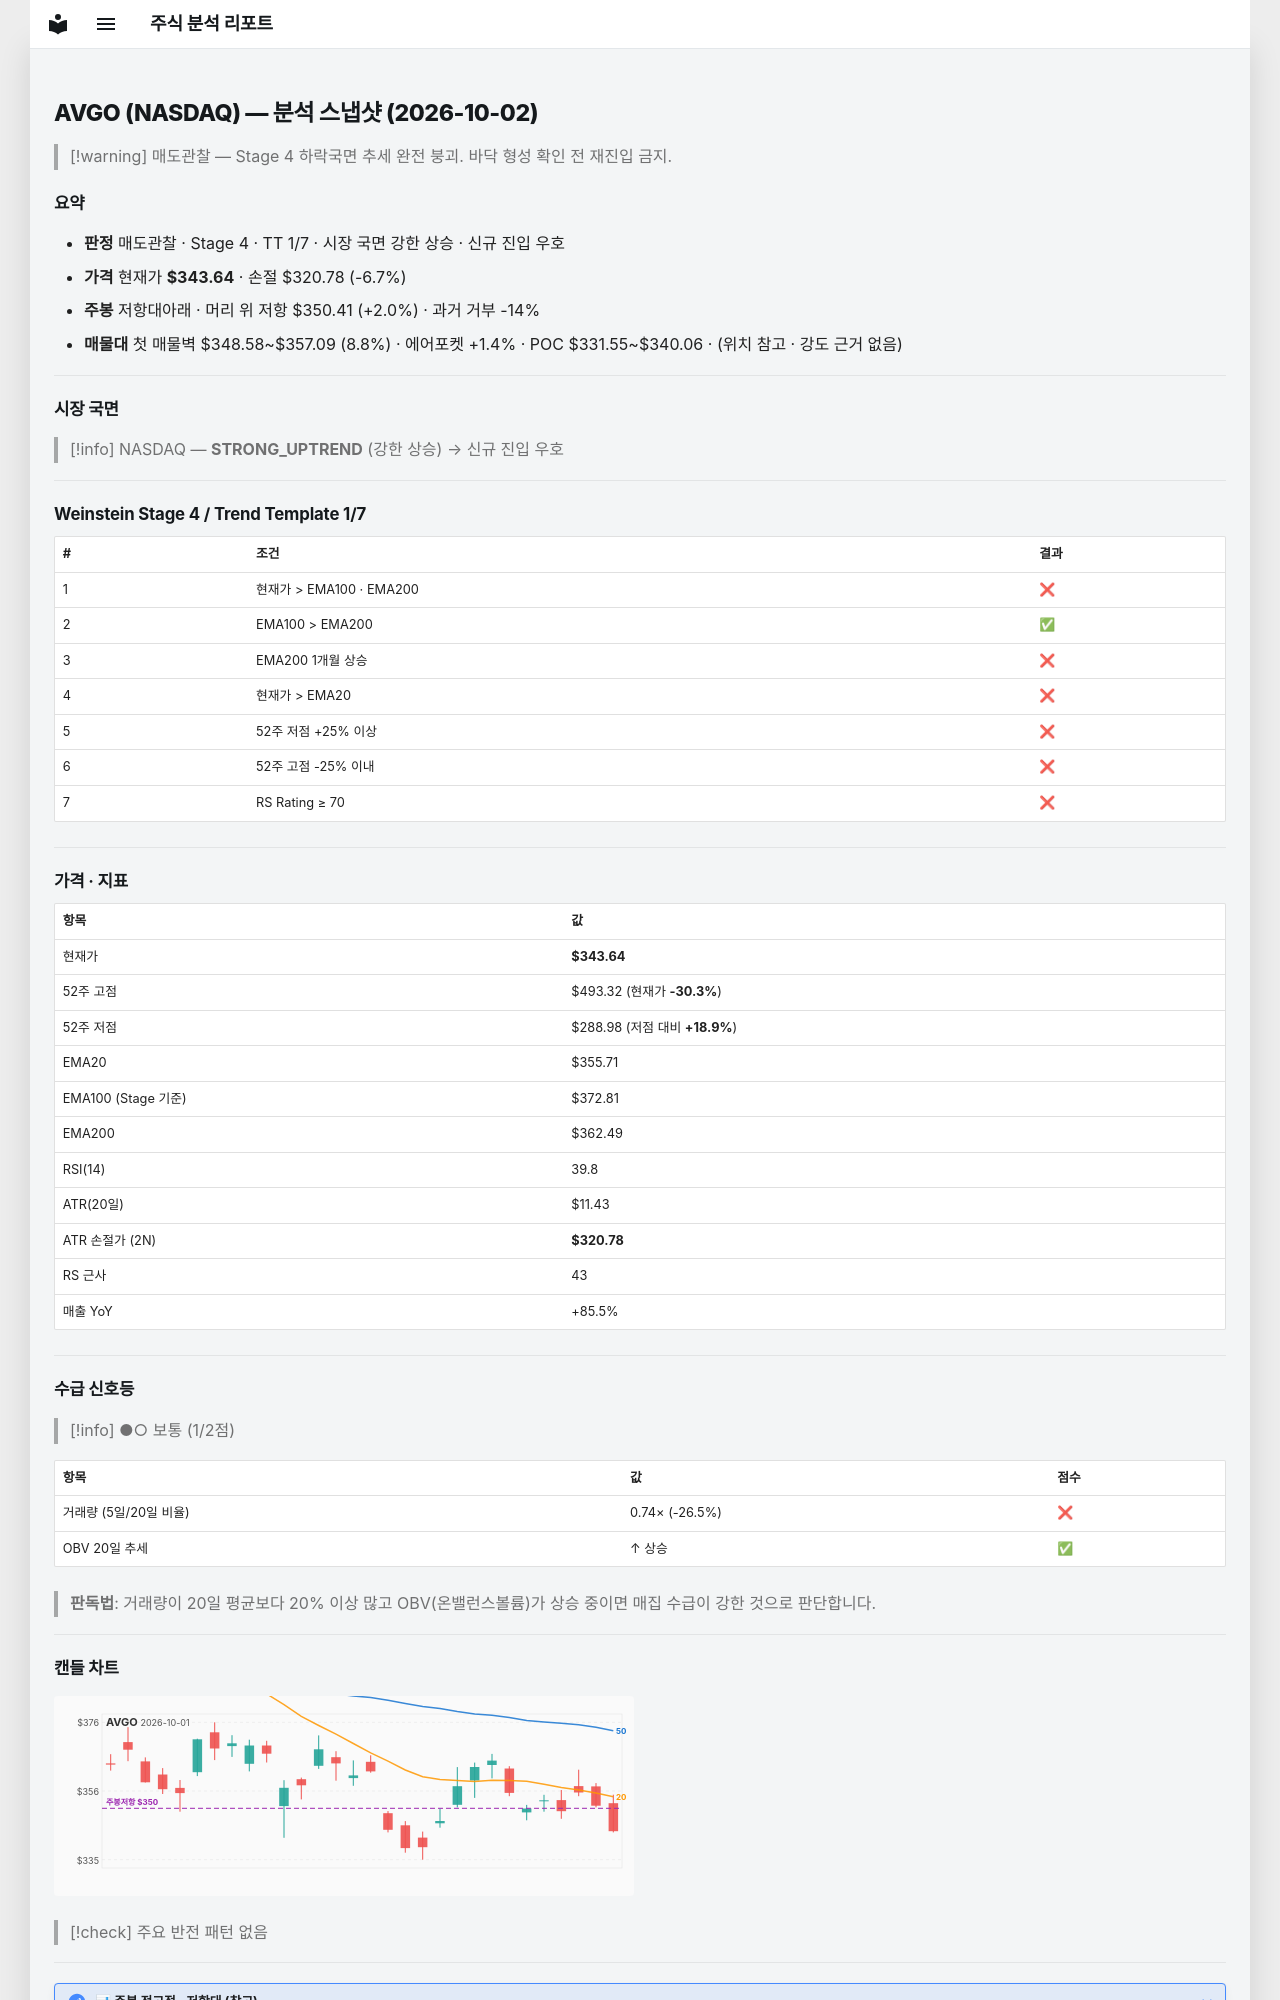

repository: soloandco/stock-reports · page: snapshots/AVGO-2026-10-02/index.html · generator: mkdocs

---
type: analysis-snapshot
title: AVGO 분석 스냅샷
ticker: AVGO
market: NASDAQ
created: 2026-10-02
updated: 2026-10-02
bar-date: 2026-10-01
verdict: 매도관찰
real-rr: 0.30
sma50-gap-pct: -3.4
weekly-position: 저항대아래
weekly-overhead-price: 350.41
weekly-overhead-pct: 2.0
stage: 4
trend-template-score: 1
tt-max: 7
ma-set: ema-20-100-200
price: 343.6400146484375
stop-price: 320.78151924838943
market-regime: STRONG_UPTREND
supply-demand-score: 1/2
supply-demand-label: 보통
status: tracking
tags:
  - stock-agent
  - watchlist
  - AVGO
  - analysis
related:
  - "[[analysis-template]]"
---

# AVGO (NASDAQ) — 분석 스냅샷 (2026-10-02)

> [!warning] 매도관찰 — Stage 4 하락국면
> 추세 완전 붕괴. 바닥 형성 확인 전 재진입 금지.

## 요약

- **판정** 매도관찰 · Stage 4 · TT 1/7 · 시장 국면 강한 상승 · 신규 진입 우호
- **가격** 현재가 **$343.64** · 손절 $320.78 (-6.7%)
- **주봉** 저항대아래 · 머리 위 저항 $350.41 (+2.0%) · 과거 거부 -14%
- **매물대** 첫 매물벽 $348.58~$357.09 (8.8%) · 에어포켓 +1.4% · POC $331.55~$340.06 · (위치 참고 · 강도 근거 없음)

---

## 시장 국면

> [!info] NASDAQ — **STRONG_UPTREND** (강한 상승) → 신규 진입 우호

---

## Weinstein Stage 4 / Trend Template 1/7

| # | 조건 | 결과 |
|---|------|------|
| 1 | 현재가 > EMA100 · EMA200 | ❌ |
| 2 | EMA100 > EMA200 | ✅ |
| 3 | EMA200 1개월 상승 | ❌ |
| 4 | 현재가 > EMA20 | ❌ |
| 5 | 52주 저점 +25% 이상 | ❌ |
| 6 | 52주 고점 -25% 이내 | ❌ |
| 7 | RS Rating ≥ 70 | ❌ |

---

## 가격 · 지표

| 항목 | 값 |
|------|---|
| 현재가 | **$343.64** |
| 52주 고점 | $493.32 (현재가 **-30.3%**) |
| 52주 저점 | $288.98 (저점 대비 **+18.9%**) |
| EMA20 | $355.71 |
| EMA100 (Stage 기준) | $372.81 |
| EMA200 | $362.49 |
| RSI(14) | 39.8 |
| ATR(20일) | $11.43 |
| ATR 손절가 (2N) | **$320.78** |
| RS 근사 | 43 |
| 매출 YoY | +85.5% |

---
## 수급 신호등

> [!info] ●○ 보통 (1/2점)

| 항목 | 값 | 점수 |
|------|------|------|
| 거래량 (5일/20일 비율) | 0.74× (-26.5%) | ❌ |
| OBV 20일 추세 | ↑ 상승 | ✅ |

> **판독법**: 거래량이 20일 평균보다 20% 이상 많고 OBV(온밸런스볼륨)가 상승 중이면 매집 수급이 강한 것으로 판단합니다.

---
